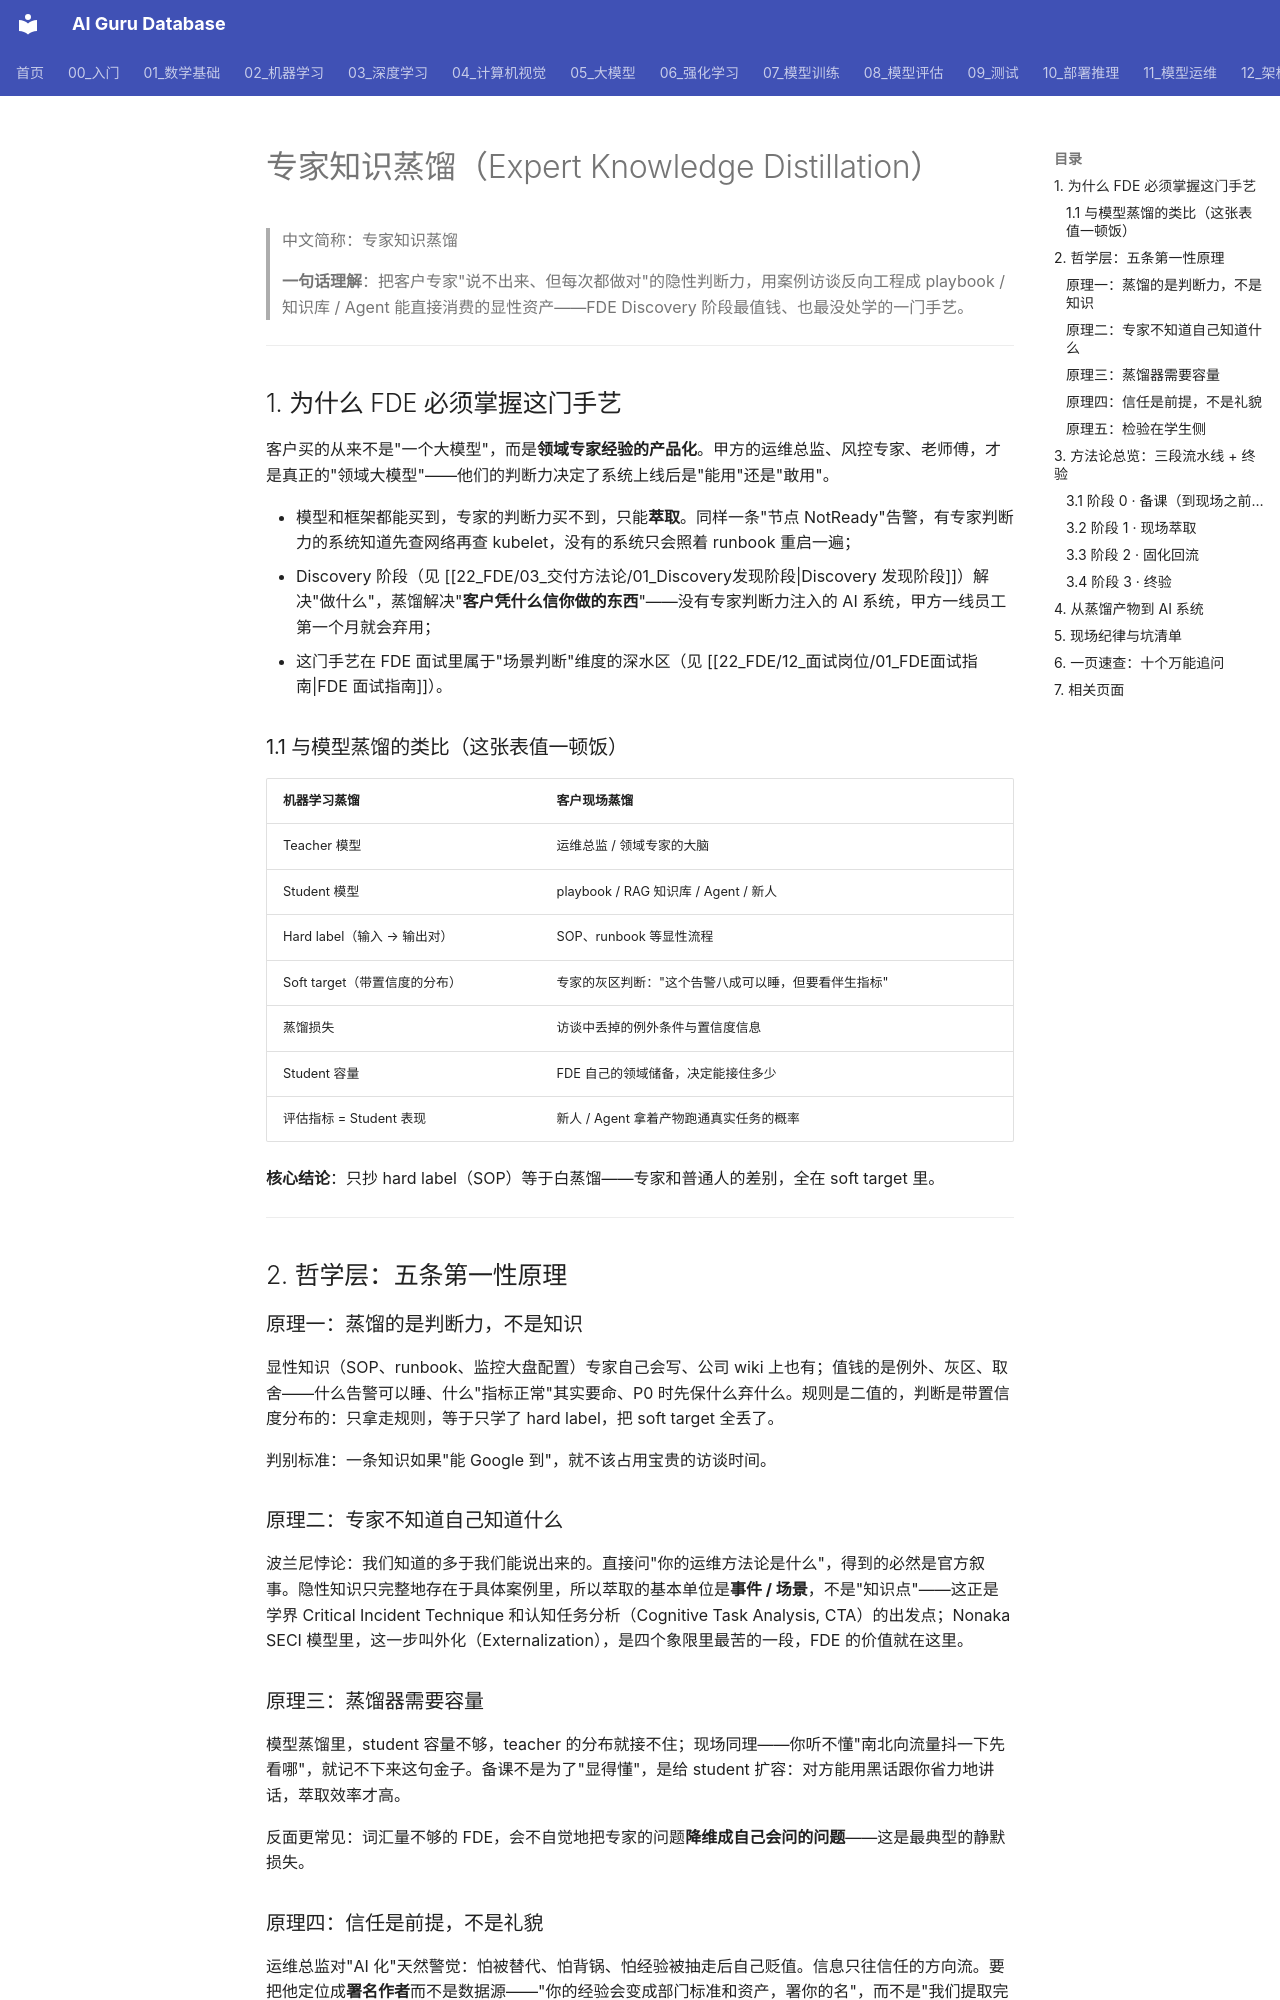

repository: ai-guru-global/ai-guru-database · page: 22_FDE/03_交付方法论/07_专家知识蒸馏/index.html · generator: mkdocs

# 专家知识蒸馏（Expert Knowledge Distillation）

> 中文简称：专家知识蒸馏
>
> **一句话理解**：把客户专家"说不出来、但每次都做对"的隐性判断力，用案例访谈反向工程成 playbook / 知识库 / Agent 能直接消费的显性资产——FDE Discovery 阶段最值钱、也最没处学的一门手艺。

---

## 1. 为什么 FDE 必须掌握这门手艺

客户买的从来不是"一个大模型"，而是**领域专家经验的产品化**。甲方的运维总监、风控专家、老师傅，才是真正的"领域大模型"——他们的判断力决定了系统上线后是"能用"还是"敢用"。

- 模型和框架都能买到，专家的判断力买不到，只能**萃取**。同样一条"节点 NotReady"告警，有专家判断力的系统知道先查网络再查 kubelet，没有的系统只会照着 runbook 重启一遍；
- Discovery 阶段（见 [[22_FDE/03_交付方法论/01_Discovery发现阶段|Discovery 发现阶段]]）解决"做什么"，蒸馏解决"**客户凭什么信你做的东西**"——没有专家判断力注入的 AI 系统，甲方一线员工第一个月就会弃用；
- 这门手艺在 FDE 面试里属于"场景判断"维度的深水区（见 [[22_FDE/12_面试岗位/01_FDE面试指南|FDE 面试指南]]）。

### 1.1 与模型蒸馏的类比（这张表值一顿饭）

| 机器学习蒸馏 | 客户现场蒸馏 |
|---|---|
| Teacher 模型 | 运维总监 / 领域专家的大脑 |
| Student 模型 | playbook / RAG 知识库 / Agent / 新人 |
| Hard label（输入 → 输出对） | SOP、runbook 等显性流程 |
| Soft target（带置信度的分布） | 专家的灰区判断："这个告警八成可以睡，但要看伴生指标" |
| 蒸馏损失 | 访谈中丢掉的例外条件与置信度信息 |
| Student 容量 | FDE 自己的领域储备，决定能接住多少 |
| 评估指标 = Student 表现 | 新人 / Agent 拿着产物跑通真实任务的概率 |

**核心结论**：只抄 hard label（SOP）等于白蒸馏——专家和普通人的差别，全在 soft target 里。

---

## 2. 哲学层：五条第一性原理

### 原理一：蒸馏的是判断力，不是知识

显性知识（SOP、runbook、监控大盘配置）专家自己会写、公司 wiki 上也有；值钱的是例外、灰区、取舍——什么告警可以睡、什么"指标正常"其实要命、P0 时先保什么弃什么。规则是二值的，判断是带置信度分布的：只拿走规则，等于只学了 hard label，把 soft target 全丢了。

判别标准：一条知识如果"能 Google 到"，就不该占用宝贵的访谈时间。

### 原理二：专家不知道自己知道什么

波兰尼悖论：我们知道的多于我们能说出来的。直接问"你的运维方法论是什么"，得到的必然是官方叙事。隐性知识只完整地存在于具体案例里，所以萃取的基本单位是**事件 / 场景**，不是"知识点"——这正是学界 Critical Incident Technique 和认知任务分析（Cognitive Task Analysis, CTA）的出发点；Nonaka SECI 模型里，这一步叫外化（Externalization），是四个象限里最苦的一段，FDE 的价值就在这里。

### 原理三：蒸馏器需要容量

模型蒸馏里，student 容量不够，teacher 的分布就接不住；现场同理——你听不懂"南北向流量抖一下先看哪"，就记不下来这句金子。备课不是为了"显得懂"，是给 student 扩容：对方能用黑话跟你省力地讲话，萃取效率才高。

反面更常见：词汇量不够的 FDE，会不自觉地把专家的问题**降维成自己会问的问题**——这是最典型的静默损失。
